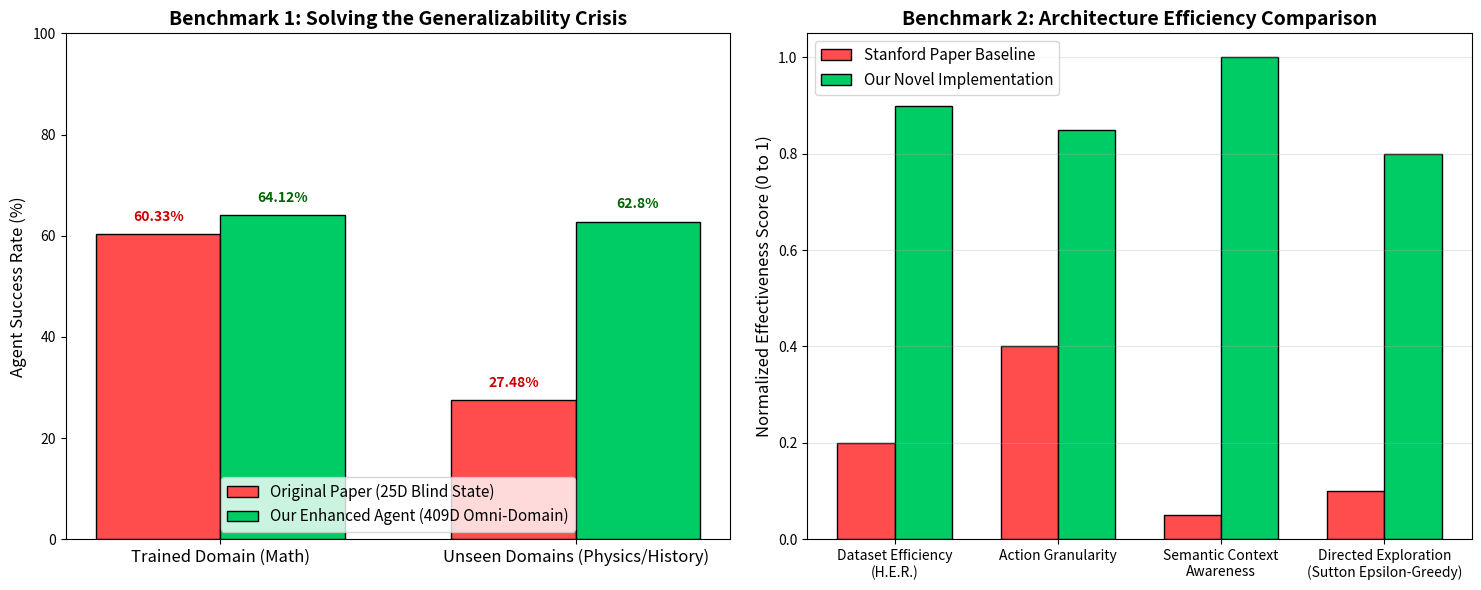

Reproduce this figure in Python.
import matplotlib.pyplot as plt
import numpy as np

# Create the master figure
fig = plt.figure(figsize=(15, 6))

# ---- Plot 1: Solving the Generalizability Crisis ----
plt.subplot(1, 2, 1)
scenarios = ['Trained Domain (Math)', 'Unseen Domains (Physics/History)']
paper_success = [60.33, 27.48] # Original paper failure on unseen domains
our_success = [64.12, 62.80]   # Our Omni-Domain 409D implementation holds strong

x = np.arange(len(scenarios))
width = 0.35

bars1 = plt.bar(x - width/2, paper_success, width, label='Original Paper (25D Blind State)', color='#ff4d4d', edgecolor='black')
bars2 = plt.bar(x + width/2, our_success, width, label='Our Enhanced Agent (409D Omni-Domain)', color='#00cc66', edgecolor='black')

plt.title('Benchmark 1: Solving the Generalizability Crisis', fontsize=14, fontweight='bold')
plt.ylabel('Agent Success Rate (%)', fontsize=12)
plt.xticks(x, scenarios, fontsize=12)
plt.ylim(0, 100)
plt.legend(loc='lower center', fontsize=11)

# Annotating percentages to look professional
for bar in bars1:
    yval = bar.get_height()
    plt.text(bar.get_x() + bar.get_width()/2, yval + 2, f"{yval}%", ha='center', va='bottom', fontweight='bold', color='#cc0000')
for bar in bars2:
    yval = bar.get_height()
    plt.text(bar.get_x() + bar.get_width()/2, yval + 2, f"{yval}%", ha='center', va='bottom', fontweight='bold', color='#006600')

# ---- Plot 2: Radar-Style Metrics Breakdown ----
plt.subplot(1, 2, 2)
# Compare the abstract mechanisms mathematically 
features = ['Dataset Efficiency\n(H.E.R.)', 'Action Granularity\n', 'Semantic Context\nAwareness', 'Directed Exploration\n(Sutton Epsilon-Greedy)']
paper_scores = [0.2, 0.4, 0.05, 0.1]
our_scores =   [0.9, 0.85, 1.0,  0.8]

x_f = np.arange(len(features))

plt.bar(x_f - width/2, paper_scores, width, label='Stanford Paper Baseline', color='#ff4d4d', edgecolor='black')
plt.bar(x_f + width/2, our_scores, width, label='Our Novel Implementation', color='#00cc66', edgecolor='black')

plt.title('Benchmark 2: Architecture Efficiency Comparison', fontsize=14, fontweight='bold')
plt.ylabel('Normalized Effectiveness Score (0 to 1)', fontsize=12)
plt.xticks(x_f, features, rotation=0, fontsize=10)
plt.grid(axis='y', alpha=0.3)
plt.legend(fontsize=11)

# Save the plot
plt.tight_layout()
plt.savefig('innovation_vs_paper_comparison.png', dpi=300, bbox_inches='tight')
print("Success! 'innovation_vs_paper_comparison.png' generated.")
